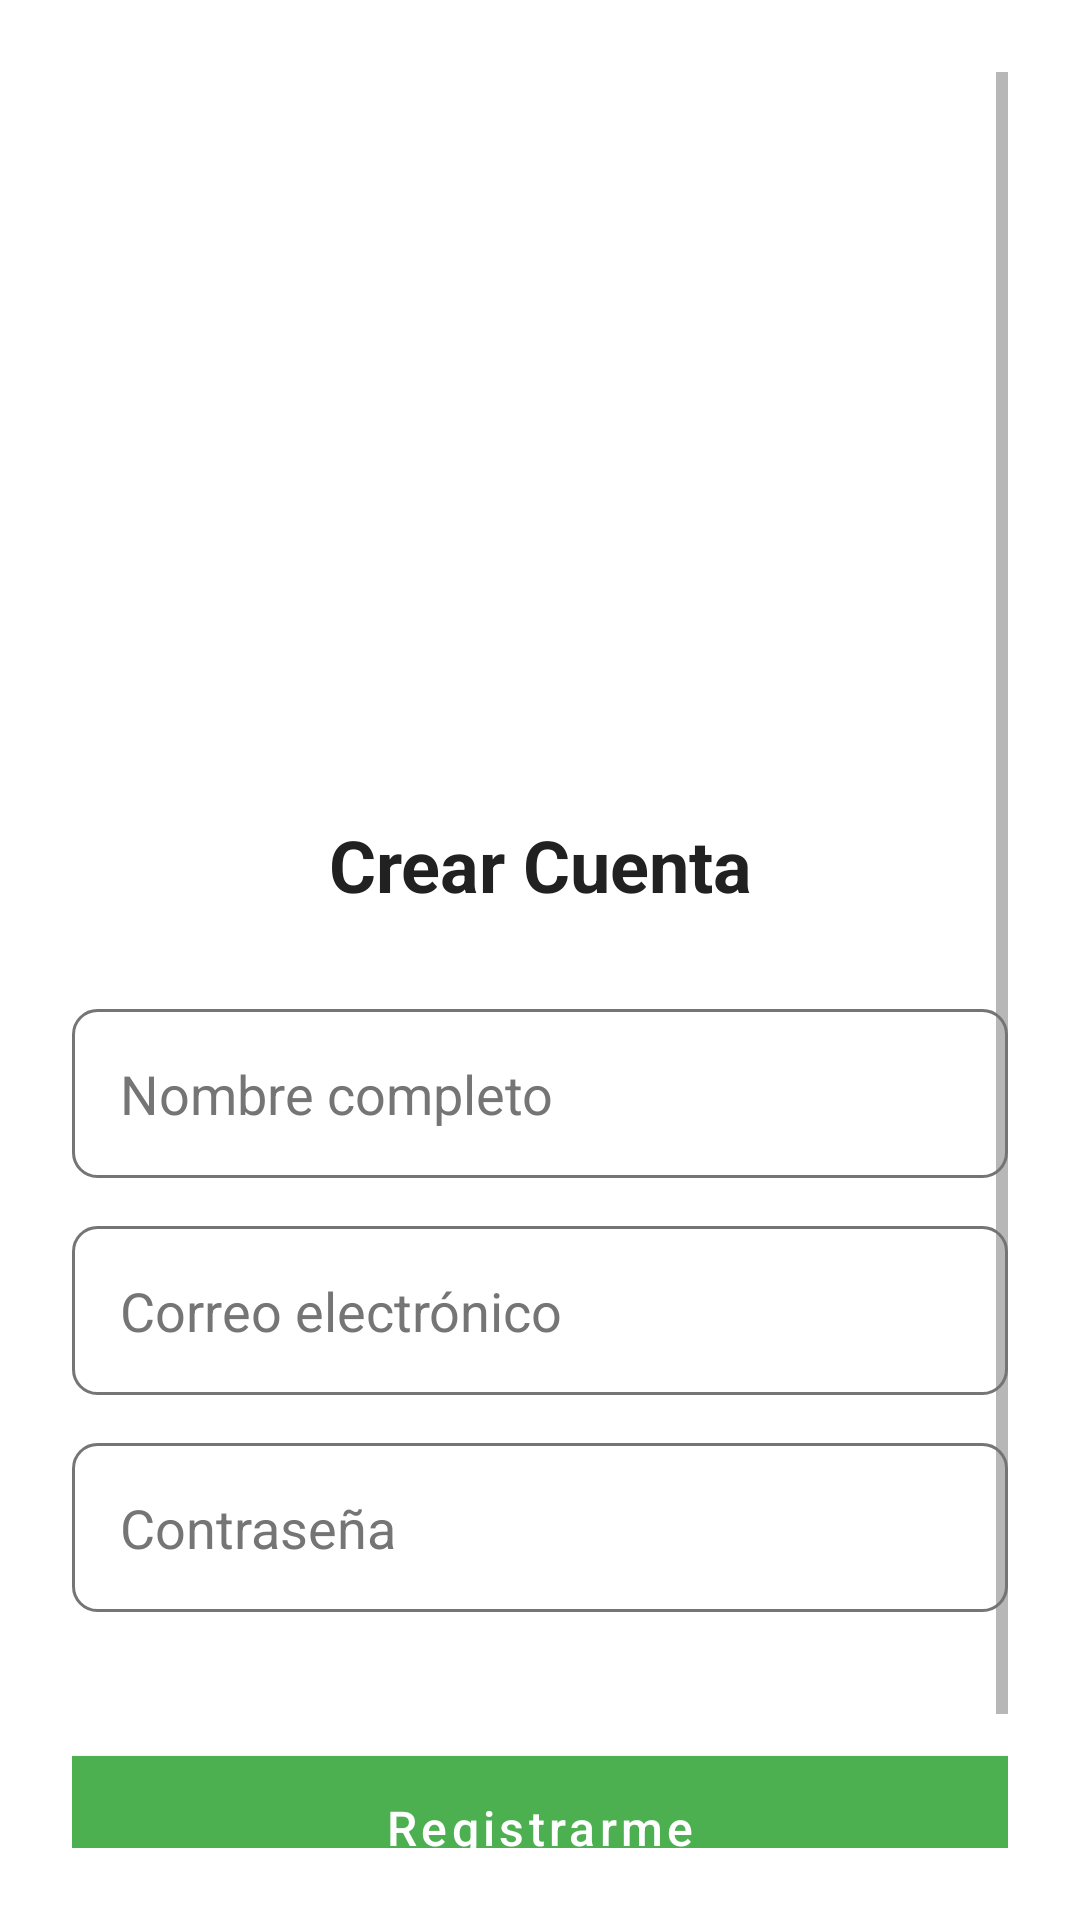

Layout XML and referenced resources for this Android screen:
<!-- AndroidManifest.xml: activity theme Theme.SurteFacilSV.NoActionBar -->
<!-- res/layout/activity_register.xml -->
<?xml version="1.0" encoding="utf-8"?>
<ScrollView xmlns:android="http://schemas.android.com/apk/res/android"
    android:layout_width="match_parent"
    android:layout_height="match_parent"
    android:background="@color/background"
    android:padding="24dp">

    <LinearLayout
        android:layout_width="match_parent"
        android:layout_height="wrap_content"
        android:orientation="vertical">

        <RelativeLayout
            android:layout_width="match_parent"
            android:layout_height="wrap_content">

            <ImageButton
                android:id="@+id/btnThemeToggle"
                android:layout_width="48dp"
                android:layout_height="48dp"
                android:layout_alignParentEnd="true"
                android:background="?attr/selectableItemBackgroundBorderless"
                android:src="@drawable/ic_night"
                android:contentDescription="Cambiar tema" />

        </RelativeLayout>

        
        <ImageView
            android:layout_width="120dp"
            android:layout_height="120dp"
            android:layout_gravity="center_horizontal"
            android:layout_marginTop="40dp"
            android:layout_marginBottom="40dp"
            android:src="@drawable/logo"
            android:scaleType="fitCenter"
            android:contentDescription="@string/app_logo" />

        
        <TextView
            android:layout_width="match_parent"
            android:layout_height="wrap_content"
            android:text="@string/create_account"
            android:textColor="@color/text_primary"
            android:textSize="24sp"
            android:textStyle="bold"
            android:gravity="center"
            android:layout_marginBottom="32dp" />

        
        <EditText
            android:id="@+id/etFullName"
            android:layout_width="match_parent"
            android:layout_height="wrap_content"
            android:hint="@string/full_name"
            android:inputType="textPersonName"
            android:background="@drawable/edittext_background"
            android:padding="16dp"
            android:layout_marginBottom="16dp"
            android:textColor="@color/text_primary"
            android:textColorHint="@color/text_secondary" />

        
        <EditText
            android:id="@+id/etEmail"
            android:layout_width="match_parent"
            android:layout_height="wrap_content"
            android:hint="@string/email"
            android:inputType="textEmailAddress"
            android:background="@drawable/edittext_background"
            android:padding="16dp"
            android:layout_marginBottom="16dp"
            android:textColor="@color/text_primary"
            android:textColorHint="@color/text_secondary" />

        
        <EditText
            android:id="@+id/etPassword"
            android:layout_width="match_parent"
            android:layout_height="wrap_content"
            android:hint="@string/password"
            android:inputType="textPassword"
            android:background="@drawable/edittext_background"
            android:padding="16dp"
            android:layout_marginBottom="16dp"
            android:textColor="@color/text_primary"
            android:textColorHint="@color/text_secondary" />

        
        <Button
            android:id="@+id/btnRegister"
            android:layout_width="match_parent"
            android:layout_height="wrap_content"
            android:layout_marginTop="32dp"
            android:background="@color/colorPrimary"
            android:text="@string/register"
            android:textColor="@android:color/white"
            android:textAllCaps="false"
            android:textSize="16sp" />

        
        <TextView
            android:id="@+id/tvLogin"
            android:layout_width="match_parent"
            android:layout_height="wrap_content"
            android:layout_marginTop="24dp"
            android:gravity="center"
            android:padding="8dp"
            android:text="@string/have_account"
            android:textColor="@color/colorAccent"
            android:textStyle="bold" />

    </LinearLayout>

</ScrollView>
<!-- resources referenced by this layout -->
<resources>
  <color name="background">#FFFFFF</color>
  <color name="colorAccent">#2196F3</color>
  <color name="colorPrimary">#4CAF50</color>
  <color name="text_primary">#212121</color>
  <color name="text_secondary">#757575</color>
  <!-- drawable edittext_background (drawable) -->
  <?xml version="1.0" encoding="utf-8"?>
  <shape xmlns:android="http://schemas.android.com/apk/res/android">
      <solid android:color="@android:color/transparent" />
      <stroke android:width="1dp" android:color="@color/text_secondary" />
      <corners android:radius="8dp" />
  </shape>
  <!-- drawable logo: png bitmap (mipmap-mdpi, 240751 bytes) -->
  <string name="app_logo">Logo aplicación</string>
  <string name="create_account">Crear Cuenta</string>
  <string name="email">Correo electrónico</string>
  <string name="full_name">Nombre completo</string>
  <string name="have_account">¿Ya tienes cuenta? Inicia sesión</string>
  <string name="password">Contraseña</string>
  <string name="register">Registrarme</string>
  <style name="Theme.SurteFacilSV.NoActionBar" parent="Theme.MaterialComponents.DayNight.NoActionBar">
          <item name="colorPrimary">@color/colorPrimary</item>
          <item name="colorPrimaryVariant">@color/colorPrimaryDark</item>
          <item name="colorOnPrimary">@color/text_primary</item>
  
          <item name="colorSecondary">@color/colorAccent</item>
          <item name="colorSecondaryVariant">@color/colorAccent</item>
          <item name="colorOnSecondary">@color/text_primary</item>
  
          <item name="android:colorBackground">@color/background</item>
          <item name="android:textColorPrimary">@color/text_primary</item>
          <item name="android:textColorSecondary">@color/text_secondary</item>
  
          <item name="android:statusBarColor">@color/colorPrimaryDark</item>
          <item name="android:windowLightStatusBar">false</item> 
      </style>
  <color name="colorPrimaryDark">#388E3C</color>
</resources>
